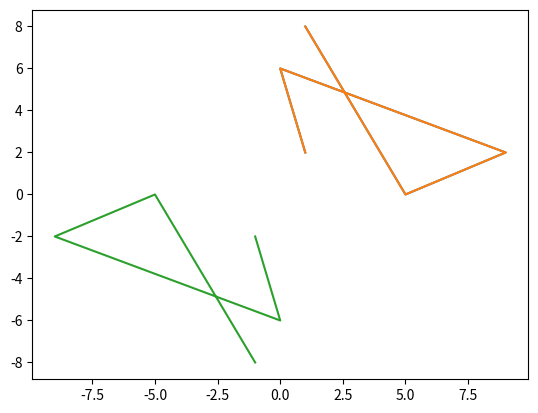

The script that saved this image:
%matplotlib inline

import math
import numpy as np
import matplotlib.pyplot as plt

X = np.random.randint(10, size=[5,2])
X

plt.plot(X[:,0], X[:,1]);

angle = math.radians(180)

R = np.array([[math.cos(angle), -math.sin(angle)],
              [math.sin(angle), math.cos(angle)]])

Xr = np.dot(R, X.T).T

Xr

plt.plot(X[:,0], X[:,1])
plt.plot(Xr[:,0], Xr[:,1]);